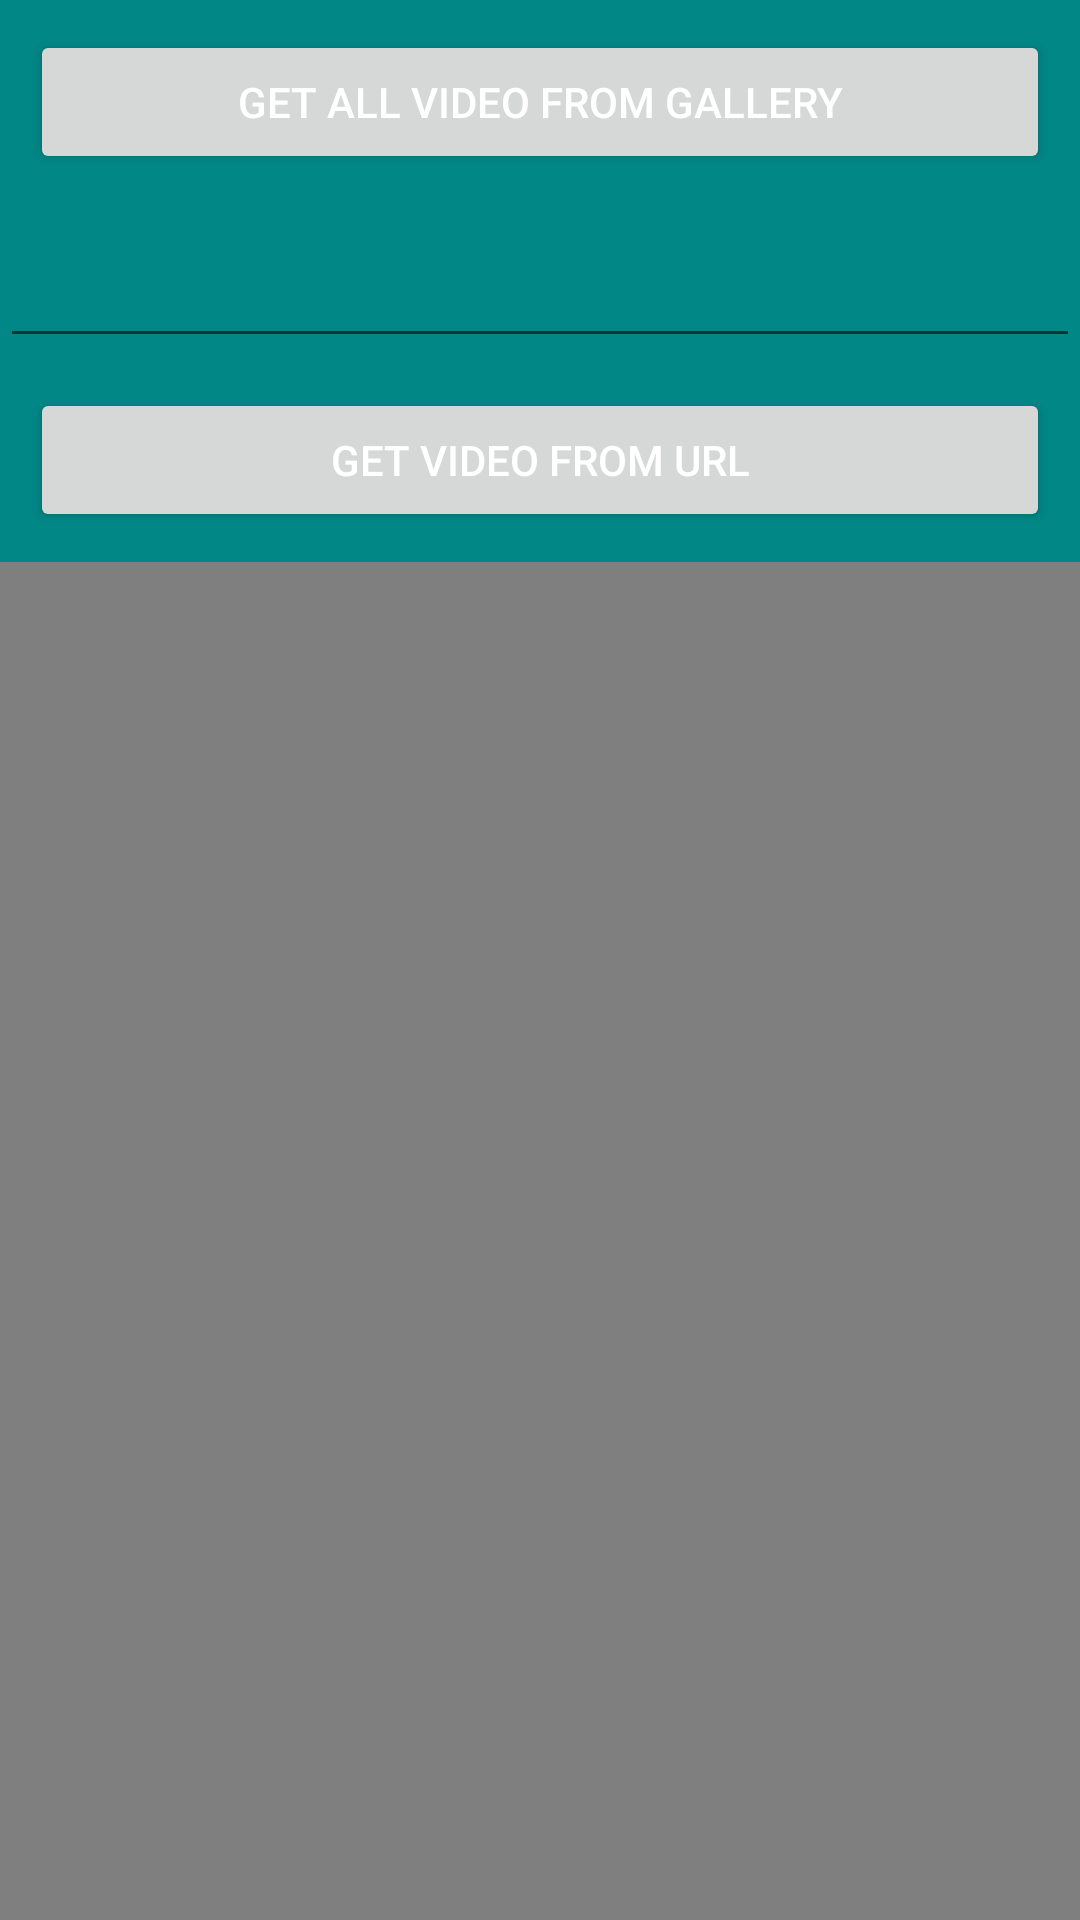

Write the Android layout XML for this screen, with the resource values it uses.
<!-- AndroidManifest.xml: application theme Theme.Media -->
<!-- res/layout/fragment_2.xml -->
<?xml version="1.0" encoding="utf-8"?>
<LinearLayout xmlns:android="http://schemas.android.com/apk/res/android"
    xmlns:app="http://schemas.android.com/apk/res-auto"
    xmlns:tools="http://schemas.android.com/tools"
    android:layout_width="match_parent"
    android:layout_height="match_parent"
    android:background="@color/teal_700"
    android:orientation="vertical"
    tools:context=".fragment.Fragment2">

    <Button
        android:id="@+id/btn_get_video"
        android:layout_width="match_parent"
        android:layout_height="wrap_content"
        android:layout_margin="10dp"
        android:text="GET ALL VIDEO FROM GALLERY"
        android:textColor="#FFFFFF" />

    <androidx.recyclerview.widget.RecyclerView
        android:id="@+id/rcv_video"
        android:layout_width="match_parent"
        android:layout_height="wrap_content"
        android:layout_marginStart="10dp"
        android:layout_marginBottom="10dp" />

    <EditText
        android:id="@+id/edt_video_url"
        android:layout_width="match_parent"
        android:layout_height="wrap_content"
        android:textColor="#000000" />

    <Button
        android:id="@+id/btn_get_video_from_url"
        android:layout_width="match_parent"
        android:layout_height="wrap_content"
        android:layout_margin="10dp"
        android:text="GET VIDEO FROM URL"
        android:textColor="#FFFFFF" />

    <VideoView
        android:id="@+id/video_url"
        android:layout_width="match_parent"
        android:layout_height="match_parent"
        app:layout_constraintTop_toTopOf="parent" />







</LinearLayout>
<!-- resources referenced by this layout -->
<resources>
  <style name="Theme.Media" parent="Theme.MaterialComponents.DayNight.NoActionBar">
          
          <item name="colorPrimary">@android:color/holo_orange_dark</item>
          <item name="colorPrimaryVariant">@android:color/holo_orange_dark</item>
          <item name="colorOnPrimary">@android:color/holo_orange_dark</item>
          
          <item name="colorSecondary">@color/teal_200</item>
          <item name="colorSecondaryVariant">@color/teal_700</item>
          <item name="colorOnSecondary">@color/black</item>
          
          <item name="android:statusBarColor" tools:targetApi="l">?attr/colorPrimaryVariant</item>
          
      </style>
  <!-- not gathered from this repository: default colours our renderer supplied (Android Studio template values) -->
  <color name="teal_200">#FF03DAC5</color>
  <color name="teal_700">#FF018786</color>
  <color name="black">#FF000000</color>
</resources>
